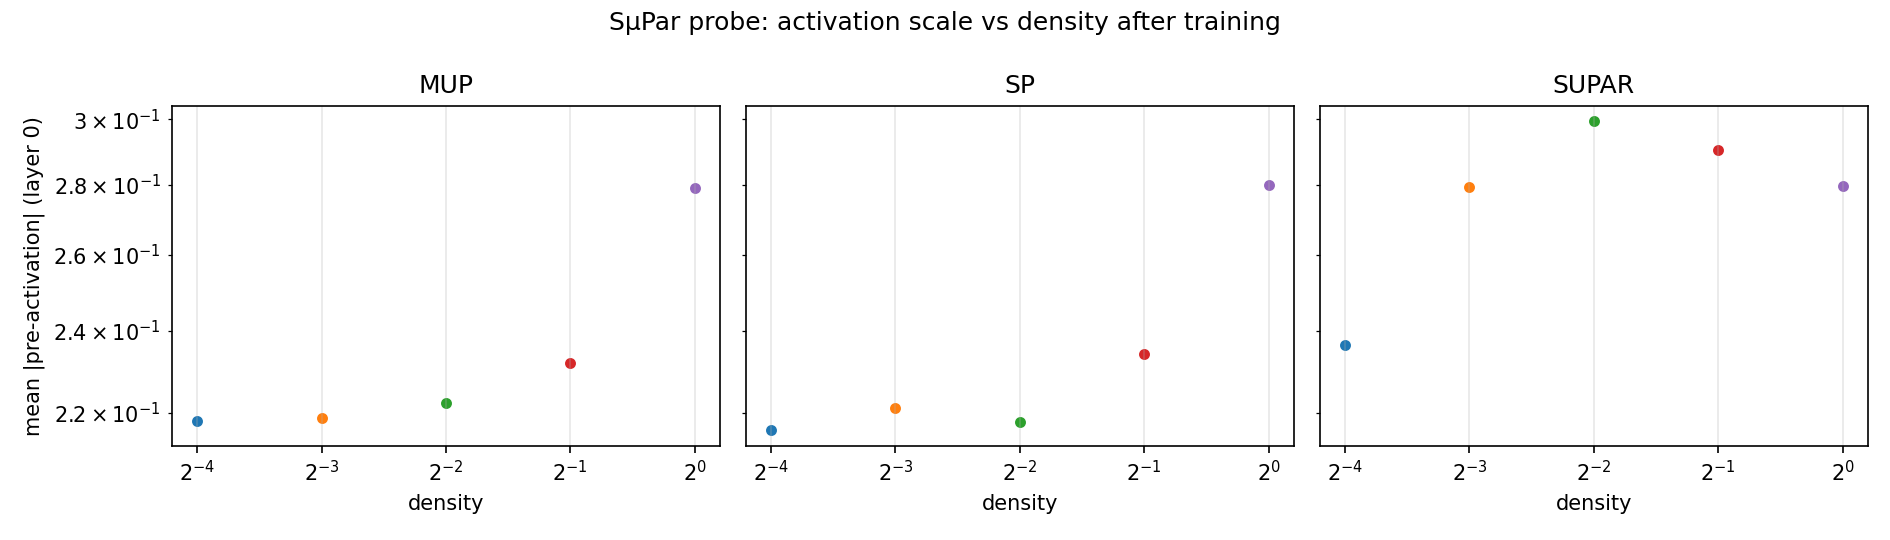

Values plotted in this chart, from the file beside it:
param, density, step, layer, mean_abs_act, loss, grad_norm, lr
sp, 1.0, 0, 0, 0.2554, , , 0.001
sp, 1.0, 0, 1, 0.257, , , 0.001
sp, 1.0, 0, 2, 0.2583, , , 0.001
sp, 1.0, 50, 0, 0.2774, 0.01481, 0.1327, 0.001
sp, 1.0, 50, 1, 0.2697, 0.01481, 0.1327, 0.001
sp, 1.0, 50, 2, 0.2669, 0.01481, 0.1327, 0.001
sp, 1.0, 100, 0, 0.2813, 0.004776, 0.0713, 0.001
sp, 1.0, 100, 1, 0.2707, 0.004776, 0.0713, 0.001
sp, 1.0, 100, 2, 0.2638, 0.004776, 0.0713, 0.001
sp, 1.0, 150, 0, 0.2798, 0.004463, 0.06778, 0.001
sp, 1.0, 150, 1, 0.2684, 0.004463, 0.06778, 0.001
sp, 1.0, 150, 2, 0.2592, 0.004463, 0.06778, 0.001
sp, 0.5, 0, 0, 0.1798, , , 0.001
sp, 0.5, 0, 1, 0.1801, , , 0.001
sp, 0.5, 0, 2, 0.1815, , , 0.001
sp, 0.5, 50, 0, 0.2334, 0.01594, 0.1324, 0.001
sp, 0.5, 50, 1, 0.2255, 0.01594, 0.1324, 0.001
sp, 0.5, 50, 2, 0.2225, 0.01594, 0.1324, 0.001
sp, 0.5, 100, 0, 0.2336, 0.002688, 0.04761, 0.001
sp, 0.5, 100, 1, 0.2261, 0.002688, 0.04761, 0.001
sp, 0.5, 100, 2, 0.2248, 0.002688, 0.04761, 0.001
sp, 0.5, 150, 0, 0.2342, 0.002456, 0.04469, 0.001
sp, 0.5, 150, 1, 0.2262, 0.002456, 0.04469, 0.001
sp, 0.5, 150, 2, 0.2231, 0.002456, 0.04469, 0.001
sp, 0.25, 0, 0, 0.1266, , , 0.001
sp, 0.25, 0, 1, 0.1274, , , 0.001
sp, 0.25, 0, 2, 0.1282, , , 0.001
sp, 0.25, 50, 0, 0.206, 0.05774, 0.2281, 0.001
sp, 0.25, 50, 1, 0.2059, 0.05774, 0.2281, 0.001
sp, 0.25, 50, 2, 0.2082, 0.05774, 0.2281, 0.001
sp, 0.25, 100, 0, 0.2206, 0.002487, 0.04386, 0.001
sp, 0.25, 100, 1, 0.2152, 0.002487, 0.04386, 0.001
sp, 0.25, 100, 2, 0.2156, 0.002487, 0.04386, 0.001
sp, 0.25, 150, 0, 0.218, 0.001953, 0.0361, 0.001
sp, 0.25, 150, 1, 0.215, 0.001953, 0.0361, 0.001
sp, 0.25, 150, 2, 0.2142, 0.001953, 0.0361, 0.001
sp, 0.125, 0, 0, 0.08889, , , 0.001
sp, 0.125, 0, 1, 0.0885, , , 0.001
sp, 0.125, 0, 2, 0.08928, , , 0.001
sp, 0.125, 50, 0, 0.1577, 0.339, 0.5061, 0.001
sp, 0.125, 50, 1, 0.1564, 0.339, 0.5061, 0.001
sp, 0.125, 50, 2, 0.155, 0.339, 0.5061, 0.001
sp, 0.125, 100, 0, 0.22, 0.007658, 0.07984, 0.001
sp, 0.125, 100, 1, 0.2171, 0.007658, 0.07984, 0.001
sp, 0.125, 100, 2, 0.2188, 0.007658, 0.07984, 0.001
sp, 0.125, 150, 0, 0.2212, 0.002191, 0.03729, 0.001
sp, 0.125, 150, 1, 0.2173, 0.002191, 0.03729, 0.001
sp, 0.125, 150, 2, 0.2195, 0.002191, 0.03729, 0.001
sp, 0.0625, 0, 0, 0.06221, , , 0.001
sp, 0.0625, 0, 1, 0.06272, , , 0.001
sp, 0.0625, 0, 2, 0.06289, , , 0.001
sp, 0.0625, 50, 0, 0.1131, 0.5149, 0.6138, 0.001
sp, 0.0625, 50, 1, 0.1135, 0.5149, 0.6138, 0.001
sp, 0.0625, 50, 2, 0.113, 0.5149, 0.6138, 0.001
sp, 0.0625, 100, 0, 0.193, 0.05423, 0.2057, 0.001
sp, 0.0625, 100, 1, 0.1946, 0.05423, 0.2057, 0.001
sp, 0.0625, 100, 2, 0.1955, 0.05423, 0.2057, 0.001
sp, 0.0625, 150, 0, 0.216, 0.003123, 0.04523, 0.001
sp, 0.0625, 150, 1, 0.2168, 0.003123, 0.04523, 0.001
sp, 0.0625, 150, 2, 0.2163, 0.003123, 0.04523, 0.001
... 120 more rows
